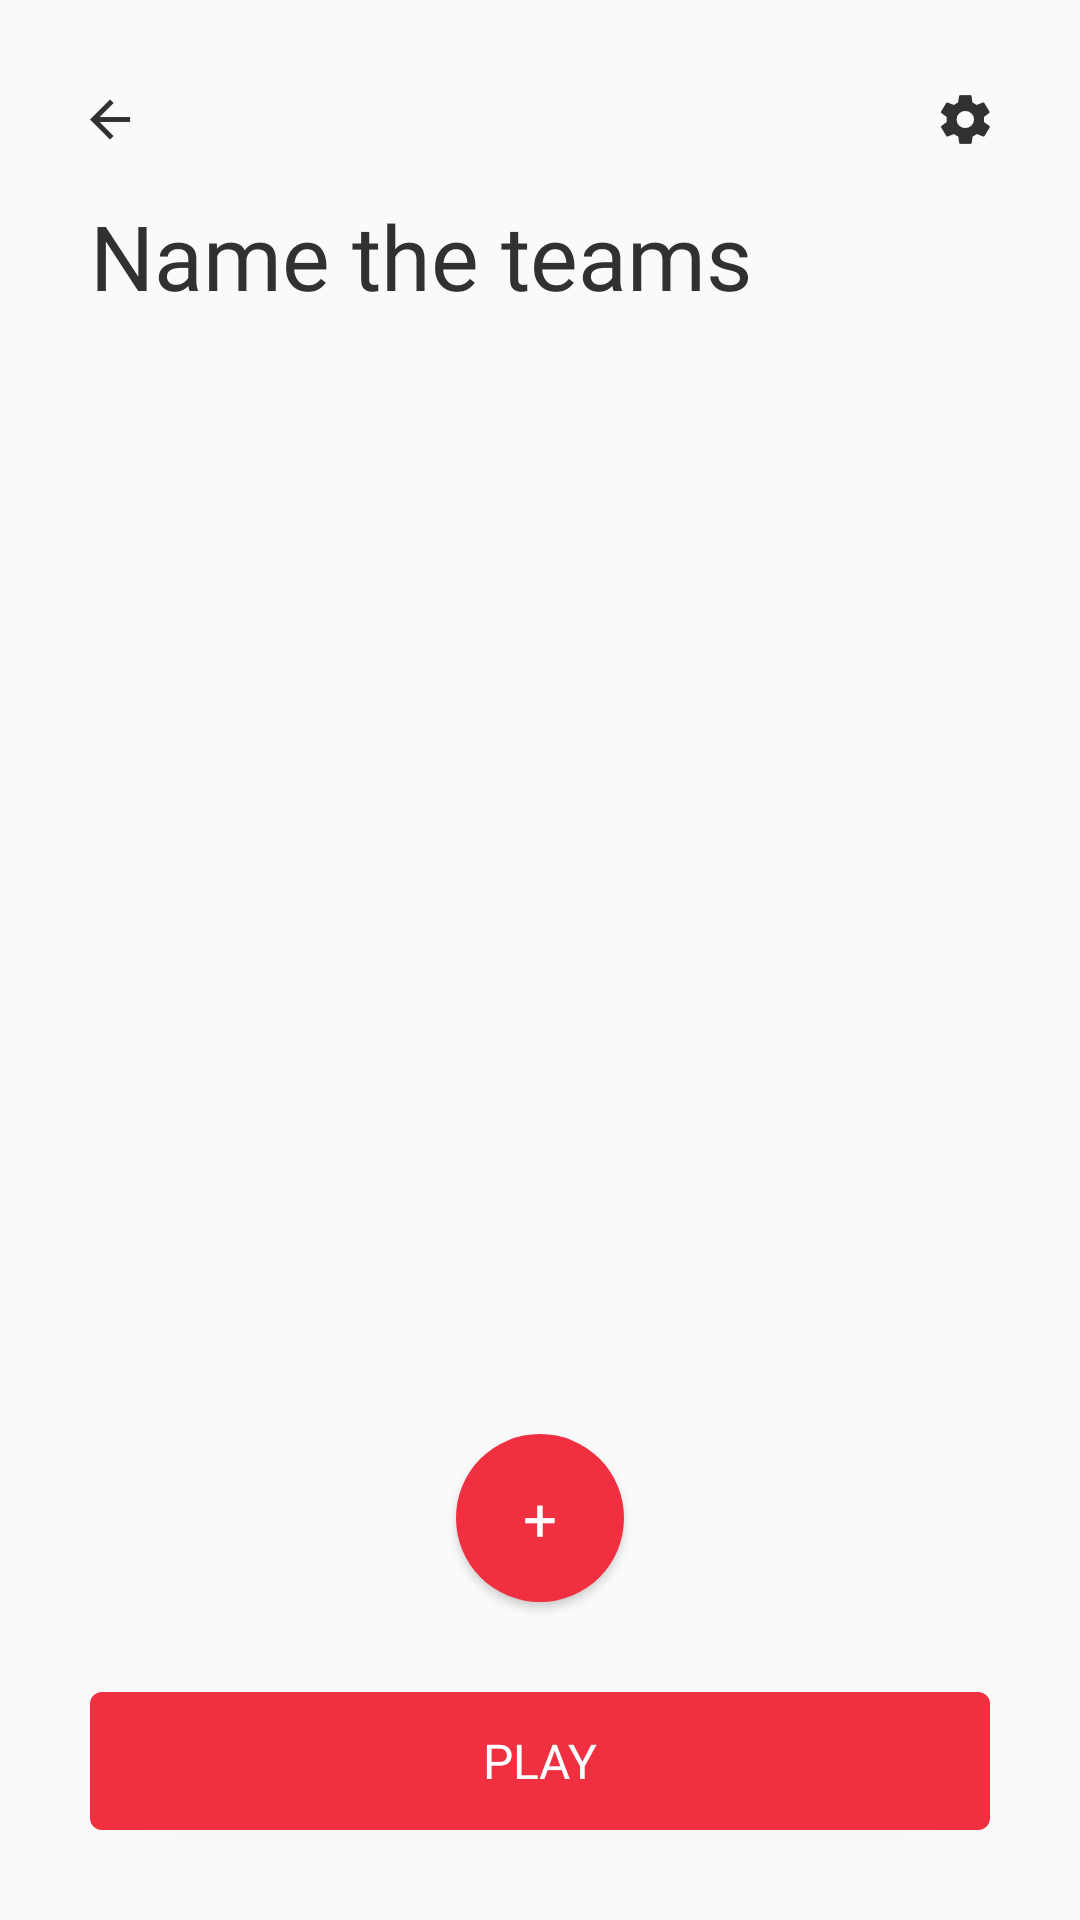

Layout XML and referenced resources for this Android screen:
<!-- AndroidManifest.xml: application theme AppTheme -->
<!-- res/layout/activity_teams.xml -->
<?xml version="1.0" encoding="utf-8"?>
<RelativeLayout xmlns:android="http://schemas.android.com/apk/res/android"
    android:layout_width="match_parent"
    android:layout_height="match_parent"
    android:orientation="vertical">

    <RelativeLayout
        android:id="@+id/header_layout"
        android:layout_width="match_parent"
        android:layout_height="50dp"
        android:layout_marginTop="15dp">

        <Button
            android:id="@+id/back_button"
            android:layout_width="wrap_content"
            android:layout_height="match_parent"
            android:background="?attr/selectableItemBackground"
            android:drawableStart="@drawable/ion_android_arrow_back_ionicons"
            android:paddingEnd="@dimen/margin_base"
            android:paddingStart="@dimen/margin_base"
            android:src="@drawable/ion_android_arrow_back_ionicons" />

        <Button
            android:id="@+id/teams_settings_button"
            android:layout_width="wrap_content"
            android:layout_height="match_parent"
            android:layout_alignParentEnd="true"
            android:background="?attr/selectableItemBackground"
            android:drawableEnd="@drawable/ion_android_settings_ionicons"
            android:paddingEnd="@dimen/margin_base"
            android:paddingStart="@dimen/margin_base" />
    </RelativeLayout>

    <TextView
        android:id="@+id/title_text"
        android:layout_width="wrap_content"
        android:layout_height="wrap_content"
        android:layout_below="@id/header_layout"
        android:layout_marginStart="@dimen/margin_base"
        android:fontFamily="@font/avenir_bold"
        android:text="@string/teams_names_title"
        android:textColor="@color/black_in_game"
        android:textSize="30sp" />

    <android.support.v7.widget.RecyclerView
        android:id="@+id/teams_recyclerView"
        android:layout_width="match_parent"
        android:layout_height="wrap_content"
        android:layout_below="@id/title_text"
        android:layout_above="@id/add_team_btn"
        android:layout_marginBottom="20dp"
        android:layout_marginEnd="@dimen/margin_base"
        android:layout_marginStart="@dimen/margin_base"
        android:layout_marginTop="20dp" />

    <Button
        android:id="@+id/add_team_btn"
        android:layout_width="56dp"
        android:layout_height="56dp"
        android:layout_above="@id/play_btn"
        android:layout_centerHorizontal="true"
        android:layout_marginBottom="@dimen/margin_base"
        android:background="@drawable/circle_red_background"
        android:fontFamily="@font/avenir_medium"
        android:text="@string/plus_sign"
        android:textColor="@android:color/white"
        android:textSize="20sp" />

    <Button
        android:id="@+id/play_btn"
        android:layout_width="match_parent"
        android:layout_height="46dp"
        android:layout_alignParentBottom="true"
        android:layout_marginBottom="@dimen/margin_base"
        android:layout_marginEnd="@dimen/margin_base"
        android:layout_marginStart="@dimen/margin_base"
        android:background="@drawable/rounded_red_background_4dp"
        android:fontFamily="@font/avenir_bold"
        android:text="@string/play_word"
        android:textColor="@android:color/white"
        android:textSize="16sp" />
</RelativeLayout>
<!-- resources referenced by this layout -->
<resources>
  <color name="black_in_game">#313131</color>
  <dimen name="margin_base">30dp</dimen>
  <!-- drawable circle_red_background (drawable) -->
  <shape xmlns:android="http://schemas.android.com/apk/res/android"
      android:shape="oval">
      <size
          android:height="56dp"
          android:width="56dp" />
  
      <solid android:color="@color/colorPrimary" />
  </shape>
  <!-- drawable ion_android_arrow_back_ionicons: png bitmap (drawable-hdpi, 420 bytes) -->
  <!-- drawable ion_android_settings_ionicons: png bitmap (drawable-hdpi, 877 bytes) -->
  <!-- drawable rounded_red_background_4dp (drawable) -->
  <shape xmlns:android="http://schemas.android.com/apk/res/android"
      android:shape="rectangle">
      <corners android:radius="4dp" />
      <solid android:color="@color/colorPrimary"/>
  </shape>
  <string name="play_word">Play</string>
  <string name="plus_sign">+</string>
  <string name="teams_names_title">Name the teams</string>
  <style name="AppTheme" parent="Theme.AppCompat.Light.NoActionBar">
          
          <item name="colorPrimary">@color/colorPrimary</item>
          <item name="colorAccent">@color/colorAccent</item>
  
      </style>
  <color name="colorPrimary">#f02f40</color>
  <color name="colorAccent">#f02f40</color>
</resources>
